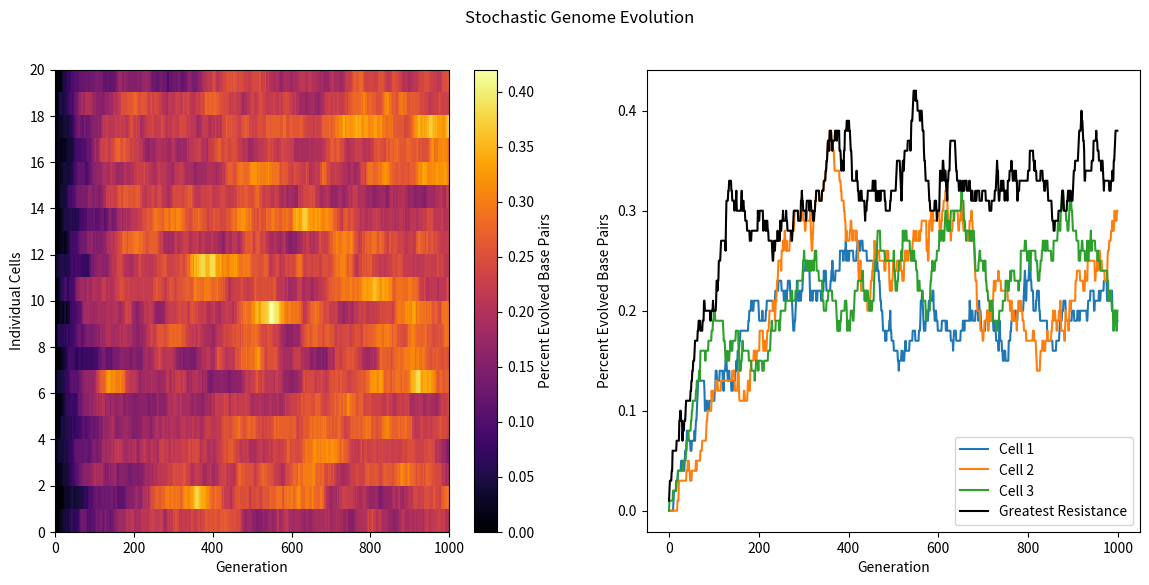

The matplotlib source for this figure:
import numpy as np
import matplotlib.pyplot as plt
from matplotlib.ticker import MaxNLocator

def evolve_virus(population_size, initial_state, target_state, mutation_rate, num_generations):
    ''' Evolve a virus from an initial to target genetic state

    -----------
    Parameters:
        population_size: number of viruses in the population
        initial_state: list of initial base pairs
        target_state: list of target base pairs
        mutation_rate: probability of any base pair mutating in generation
        num_generations: number of generations to run simulation

    -----------
    Returns:
        correct_base_pairs: list of percentages representing the number of correct base pairs over time
    '''

    # Initialize the population
    population = [initial_state.copy() for _ in range(population_size)]
    correct_base_pairs = np.zeros((population_size, num_generations), dtype=np.float32)

    for generation in range(num_generations):
        for i in range(population_size):
            # Mutate the virus
            population[i] = [np.random.choice(['A', 'T', 'G', 'C']) if np.random.rand() < mutation_rate else curr for curr in population[i]]
            
            # Count the number of correct evolved base pairs
            correct_count = sum(curr == target for curr, target in zip(population[i], target_state))
            correct_base_pairs[i][generation] = correct_count / len(target_state)

            # If all base pairs are correct, the virus can infect the cell
            if np.max(correct_base_pairs[i][generation]) == 1:
                print(np.max(correct_base_pairs[i][generation]))
                print(f'Virus has infected the cell at generation {generation}')
                break

            # Count the number of correct evolved base pairs
            correct_count = sum(curr == target for curr, target in zip(population[i], target_state))
            correct_base_pairs[i][generation] = correct_count / len(target_state)
    
    return correct_base_pairs

# Define parameters
population_size = 20
initial_state = ['A'] * 100
target_state = ['G'] * 50 + ['C'] * 50
mutation_rate = 0.01
num_generations = 1000

''' In reality, different base pairs have different mutations rates
    e.g. A -> T has a different mutation rate than A -> G, etc.'''

correct_base_pairs = evolve_virus(population_size, initial_state, target_state, mutation_rate, num_generations)

fig, axs = plt.subplots(1, 2, figsize=(14, 6))
plt.suptitle("Stochastic Genome Evolution")

# Plot the heatmap
cax = axs[0].imshow(correct_base_pairs, cmap='inferno', aspect='auto', interpolation='none', origin='lower', extent=[0, num_generations, 0, population_size])        # Plot the evolved base pairs over time
axs[0].set_xlabel('Generation')
axs[0].set_ylabel('Individual Cells')
fig.colorbar(cax, ax=axs[0], label='Percent Evolved Base Pairs')
axs[0].yaxis.set_major_locator(MaxNLocator(integer=True))

# Plot the line graph of 5 random individuals over time, including the best individual
for i in range(3    ):
    axs[1].plot(correct_base_pairs[i], label=f'Cell {i + 1}')
    axs[1].set_xlabel('Generation')
    axs[1].set_ylabel('Percent Evolved Base Pairs')

axs[1].plot(np.max(correct_base_pairs, axis=0), label='Greatest Resistance', color='black')
axs[1].set_xlabel('Generation')
axs[1].set_ylabel('Percent Evolved Base Pairs')

plt.legend()
plt.show()
